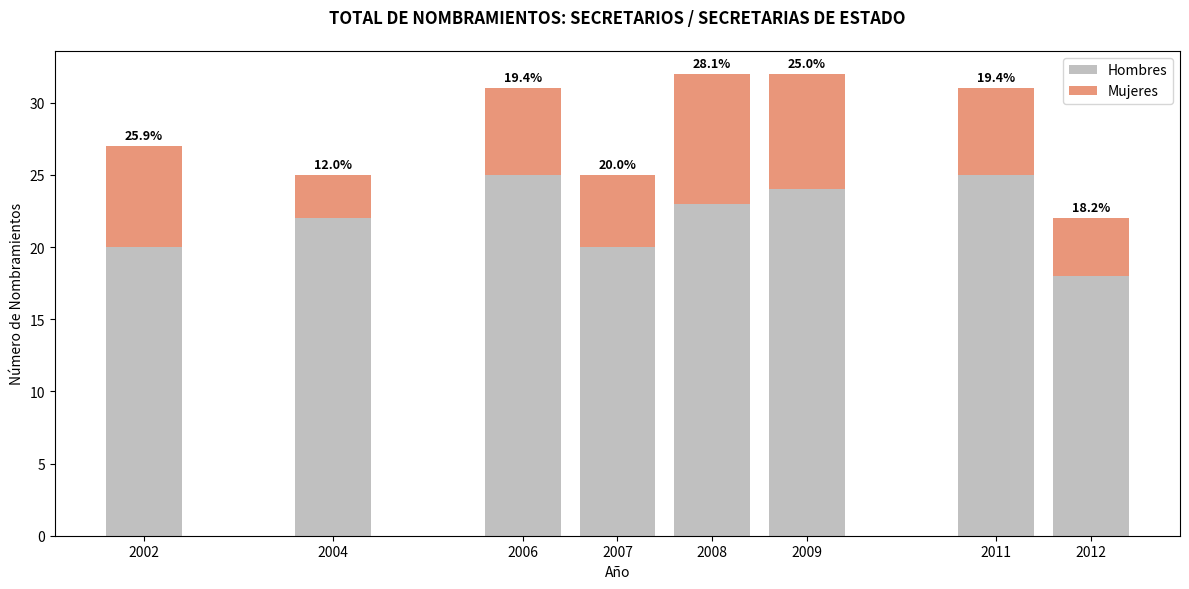

Write Python code to recreate this figure.
import matplotlib.pyplot as plt

# Datos
años = [2002, 2004, 2006, 2007, 2008, 2009, 2011, 2012]
total_secretarios = [27, 25, 31, 25, 32, 32, 31, 22]
mujeres = [7, 3, 6, 5, 9, 8, 6, 4]
porcentaje_mujeres = [m/t*100 for m, t in zip(mujeres, total_secretarios)]

# Crear figura y ejes
fig, ax = plt.subplots(figsize=(12, 6))

# Barras para el total de secretarios
ax.bar(años, [t - m for t, m in zip(total_secretarios, mujeres)], color='silver', label='Hombres')

# Barras para mujeres (apiladas sobre el total)
bars_mujeres = ax.bar(años, mujeres, 
                      bottom=[t - m for t, m in zip(total_secretarios, mujeres)], 
                      color='darksalmon', label='Mujeres')

# Añadir porcentajes encima de las barras de mujeres
for i, (m, pct) in enumerate(zip(mujeres, porcentaje_mujeres)):
    # Calcular la posición vertical (top de la barra de mujeres)
    pos_m = total_secretarios[i] - mujeres[i] + mujeres[i] + 0.3
    ax.text(años[i], pos_m, f'{pct:.1f}%', ha='center', va='bottom', fontsize=9, fontweight='bold')

# Leyenda del gráfico
ax.set_title('TOTAL DE NOMBRAMIENTOS: SECRETARIOS / SECRETARIAS DE ESTADO', pad=20, fontweight='bold')
ax.set_xlabel('Año')
ax.set_ylabel('Número de Nombramientos')
ax.set_xticks(años)
ax.legend()

# Mostrar el gráfico
plt.tight_layout()
plt.show()